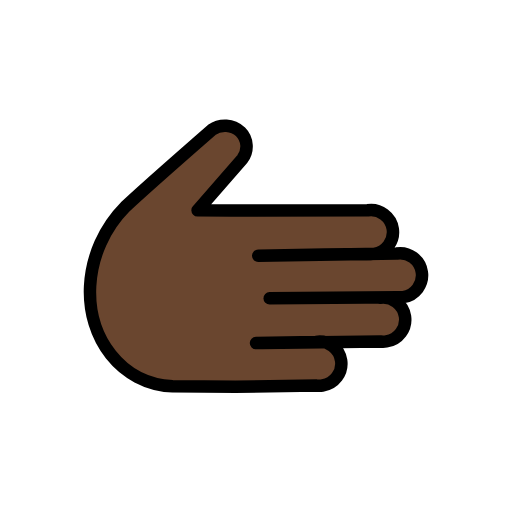
t = 0.00 s
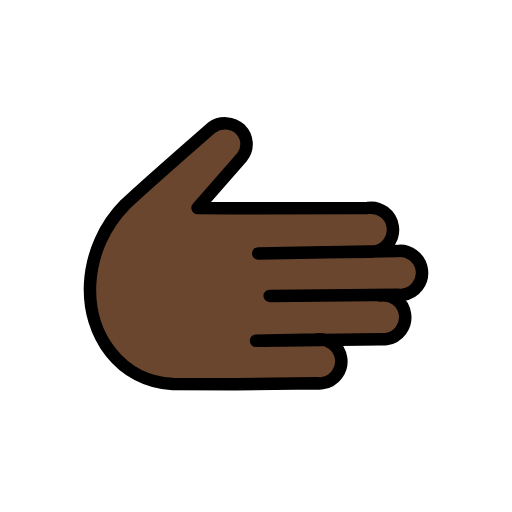
t = 0.48 s
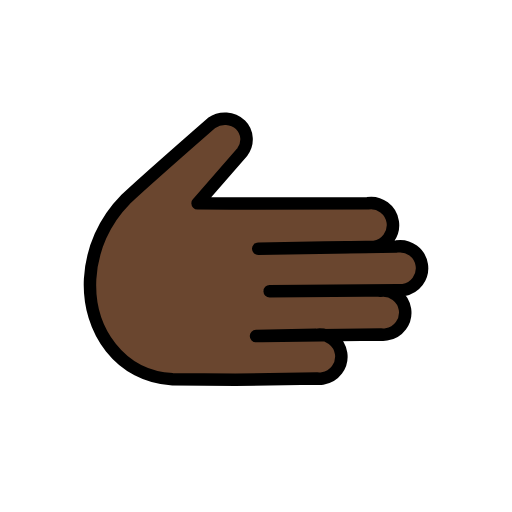
t = 1.43 s
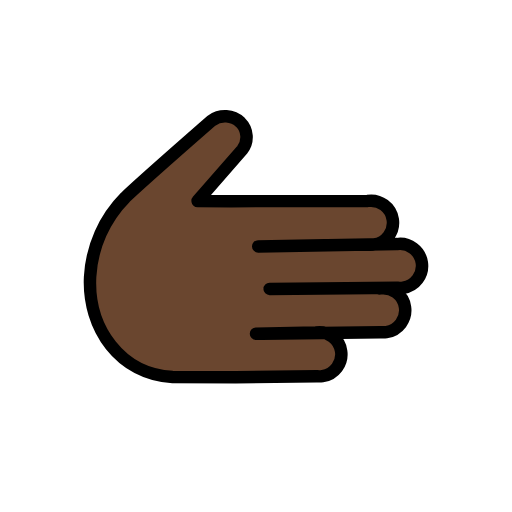
t = 1.90 s
t = 2.38 s: frame unchanged from t = 1.43 s, image omitted
t = 3.33 s: frame unchanged from t = 0.48 s, image omitted

The animated SVG that drew these frames (rendered in a browser with its animation timeline set to each time). Animation: 1 SMIL element (animateTransform=1); one cycle of 3.80 s, repeats indefinitely.

<?xml version='1.0' encoding='utf-8'?>
<svg xmlns="http://www.w3.org/2000/svg" id="emoji" viewBox="-5 -5 82 82" width="200" height="200" role="img">
  <title>OpenMoji: rightwards hand: dark skin tone</title><g><g id="color" />
  <g id="skin">
    <path fill="#6a462f" d="M55.8548,42.6458c1.9293-.284,3.7235,1.0497,4.0075,2.979,.284,1.9293-1.0497,3.7235-2.979,4.0075-.3092,.0455-.623,.0498-.9333,.0127l-18.9983,.2571-4.3253-.0221,12.9989-.1759c1.9293-.2841,3.7236,1.0496,4.0077,2.9789s-1.0496,3.7236-2.9789,4.0077c-.3094,.0456-.6235,.0498-.9341,.0126l-12.9988,.176-10.0853-.0526c-8.31-.4248-13.6293-7.7519-13.2046-16.06,.2654-4.7918,2.2781-9.32,5.6572-12.7278,3.09-2.9178,14.128-12.2869,14.128-12.2869,1.271-.8724,2.9761-.751,4.1107,.2926,1.2945,1.2114,1.4189,3.2224,.2835,4.5841l-6.9657,8.0012,5.4,.0389-5.4-.0389,5.4,.0389,21.85-.04c1.9293-.2839,3.7235,1.05,4.0074,2.9794s-1.05,3.7235-2.9794,4.0074c-.3092,.0455-.623,.0497-.9333,.0126l-6.9994,.0946-10.6364,.1871,22.1928-.367c1.9293-.2841,3.7236,1.0496,4.0077,2.9789s-1.0496,3.7236-2.9789,4.0077c-.3094,.0456-.6235,.0498-.9341,.0126l-24.016,.2063" />
  </g>
  <g id="line">
    <path fill="none" stroke="#000" stroke-linecap="round" stroke-linejoin="round" stroke-width="2" d="M55.8548,42.6962c1.9293-.2841,3.7236,1.0496,4.0077,2.9789s-1.0496,3.7236-2.9789,4.0077c-.3094,.0456-.6235,.0498-.9341,.0126l-18.9983,.2571-.9512-.0048,9.6253-.1928c1.9293-.2841,3.7236,1.0496,4.0077,2.9789s-1.0496,3.7236-2.9789,4.0077c-.3094,.0456-.6235,.0498-.9341,.0126l-12.9987,.176-10.0853-.0526c-8.31-.4248-13.6293-7.7519-13.2046-16.06,.2654-4.7917,2.278-9.3199,5.6571-12.7277,3.09-2.9178,13.8165-12.2811,13.8165-12.2811,1.4091-1.0107,3.3356-.8867,4.6036,.2962,1.1904,1.177,1.3134,3.0579,.2865,4.38l-7.15,8.1952,5.4,.0389-5.4-.0389,5.4,.0389,21.85-.04c1.9293-.2841,3.7236,1.0496,4.0077,2.9789s-1.0496,3.7236-2.9789,4.0077c-.3094,.0456-.6235,.0498-.9341,.0126l-6.9998,.0955-10.6361,.186,22.1928-.3671c1.9293-.2841,3.7236,1.0496,4.0077,2.9789s-1.0496,3.7236-2.9789,4.0077c-.3094,.0456-.6235,.0498-.9341,.0126l-20.4538,.1758" />
  </g>
<animateTransform attributeName="transform" type="translate" values="0 0;0 -1.5;0 0" dur="3.8s" repeatCount="indefinite" /></g></svg>
